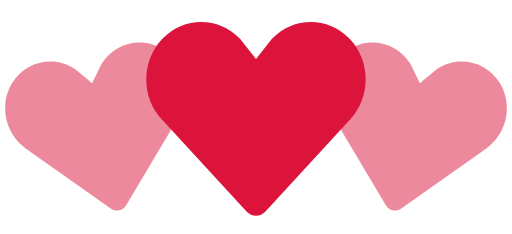
t = 0.00 s
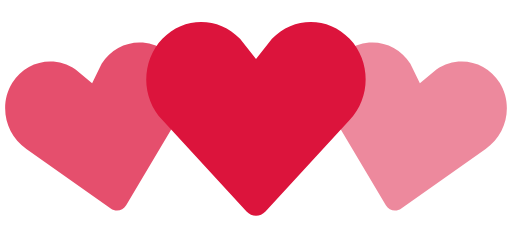
t = 0.35 s
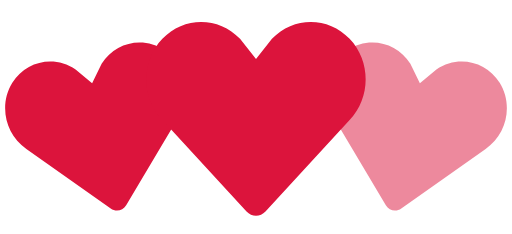
t = 0.70 s
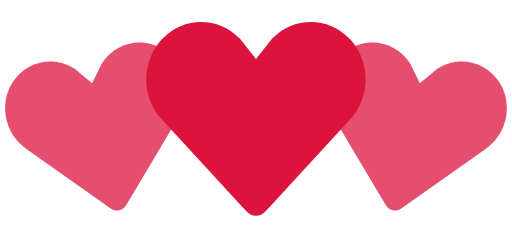
t = 1.05 s
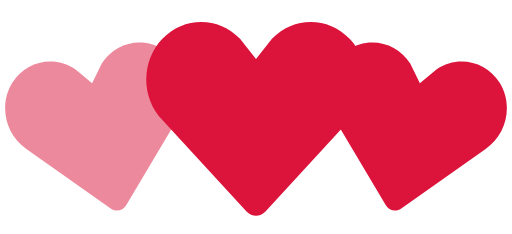
t = 1.40 s
t = 1.75 s: frame unchanged from t = 1.05 s, image omitted

The animated SVG that drew these frames (rendered in a browser with its animation timeline set to each time). Animation: 2 SMIL elements (animate=2); one cycle of 2.10 s, repeats indefinitely.

<!-- By Sam Herbert (@sherb), for everyone. More @ http://goo.gl/7AJzbL -->
<svg width="140" height="64" viewBox="0 0 140 64" xmlns="http://www.w3.org/2000/svg" fill="#DC143C">
    <path d="M30.262 57.02L7.195 40.723c-5.84-3.976-7.56-12.06-3.842-18.063 3.715-6 11.467-7.65 17.306-3.68l4.52 3.76 2.6-5.274c3.717-6.002 11.47-7.65 17.305-3.68 5.84 3.97 7.56 12.054 3.842 18.062L34.49 56.118c-.897 1.512-2.793 1.915-4.228.9z" fill-opacity=".5">
        <animate attributeName="fill-opacity"
             begin="0s" dur="1.4s"
             values="0.5;1;0.5"
             calcMode="linear"
             repeatCount="indefinite" />
    </path>
    <path d="M105.512 56.12l-14.44-24.272c-3.716-6.008-1.996-14.093 3.843-18.062 5.835-3.97 13.588-2.322 17.306 3.68l2.6 5.274 4.52-3.76c5.84-3.97 13.592-2.32 17.307 3.68 3.718 6.003 1.998 14.088-3.842 18.064L109.74 57.02c-1.434 1.014-3.33.61-4.228-.9z" fill-opacity=".5">
        <animate attributeName="fill-opacity"
             begin="0.7s" dur="1.4s"
             values="0.5;1;0.5"
             calcMode="linear"
             repeatCount="indefinite" />
    </path>
    <path d="M67.408 57.834l-23.01-24.98c-5.864-6.15-5.864-16.108 0-22.248 5.86-6.14 15.37-6.14 21.234 0L70 16.168l4.368-5.562c5.863-6.14 15.375-6.14 21.235 0 5.863 6.14 5.863 16.098 0 22.247l-23.007 24.98c-1.43 1.556-3.757 1.556-5.188 0z" />
</svg>
